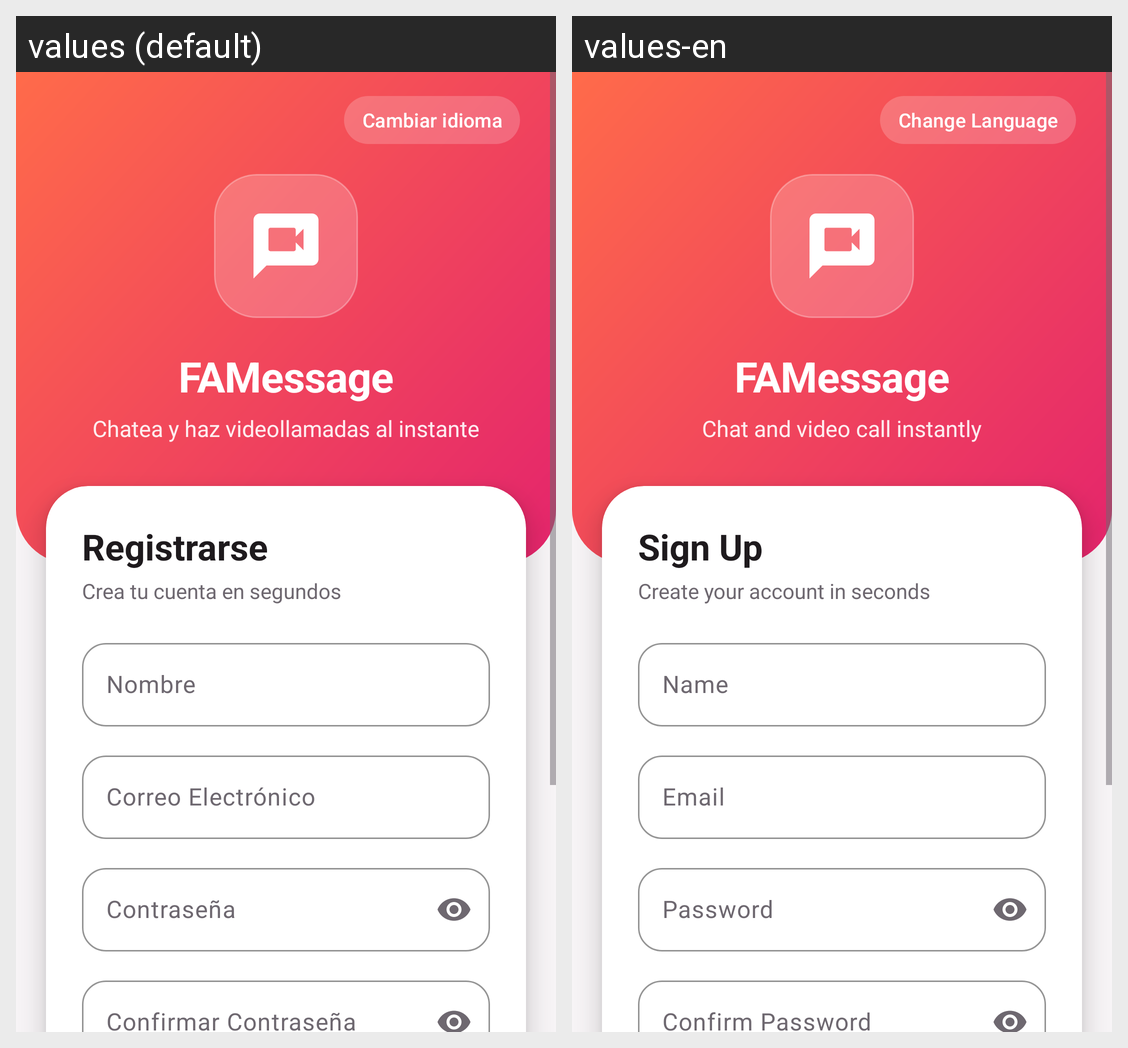

Translations of the strings shown on this Android screen, per locale in the grid:
Android screen res/layout/activity_sign_up.xml rendered under 2 locales, left to right: values (default), values-en. Device: Nexus 5 (rendered at 1080×1920; each locale shown at half size, 540×960, under a caption strip naming it); theme Theme.AppLaboratorio.
Strings drawn on this screen, with the default value and each locale's value (text and hints the layout hard-codes, and strings that could not be matched under every locale, appear in the picture but are not listed):

btn_change_language
  values: Cambiar idioma
  values-en: Change Language

app_name
  values: FAMessage
  values-en: FAMessage

app_tagline
  values: Chatea y haz videollamadas al instante
  values-en: Chat and video call instantly

sign_up_title
  values: Registrarse
  values-en: Sign Up

sign_up_subtitle
  values: Crea tu cuenta en segundos
  values-en: Create your account in seconds

hint_name
  values: Nombre
  values-en: Name

hint_email
  values: Correo Electrónico
  values-en: Email

hint_password
  values: Contraseña
  values-en: Password

hint_confirm_password
  values: Confirmar Contraseña
  values-en: Confirm Password

btn_sign_up
  values: Registrarse
  values-en: Sign Up
